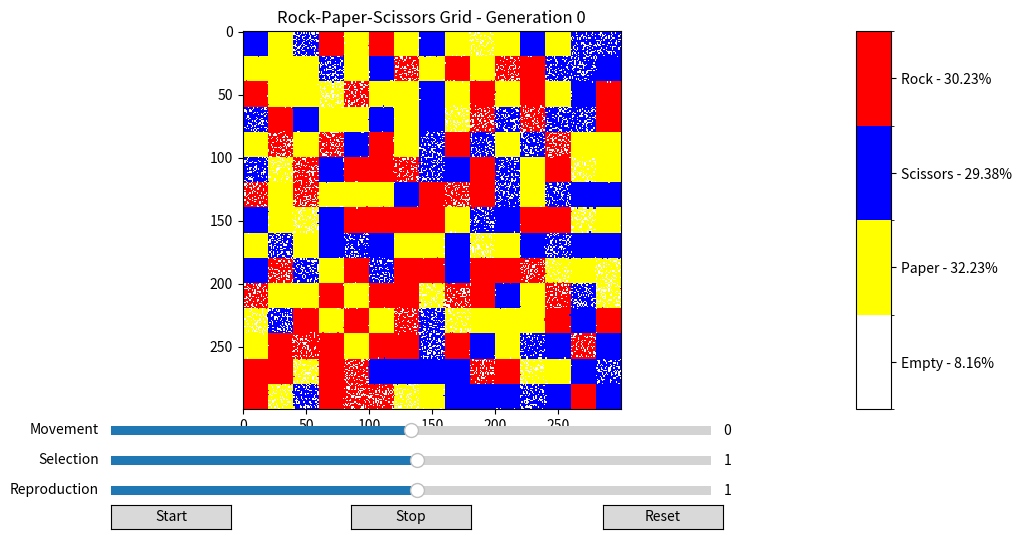

Write Python code to recreate this figure.
import numpy as np
import matplotlib.pyplot as plt
import matplotlib.colors as mcolors
from matplotlib.animation import FuncAnimation
from matplotlib.widgets import Button, Slider

# Define constants
N = 300  # Size of the grid (N x N)
num_generations = 5000  # Number of generations

# Initialize parameters (these will be controlled by sliders)
sigma = 1.0  # Selection rate
mu = 1.0  # Reproduction rate
epsilon = 0.00001  # Movement rate

# Initialize the grid with larger clusters
grid = np.zeros((N, N), dtype=int)
cluster_size = 20
for i in range(0, N, cluster_size):
    for j in range(0, N, cluster_size):
        grid[i:i+cluster_size, j:j+cluster_size] = np.random.randint(1, 4)

# Create a color map for the states
cmap = mcolors.ListedColormap(["#FFFFFF", "#FFFF00", "#0000FF", "#FF0000"])
bounds = [0, 1, 2, 3, 4]
norm = mcolors.BoundaryNorm(bounds, cmap.N)

# Create the plot and colorbar
fig, (ax, cax) = plt.subplots(1, 2, figsize=(12, 6), gridspec_kw={"width_ratios": [1, 0.05]})
fig.subplots_adjust(right=0.8, bottom=0.25)
fig.canvas.manager.set_window_title('Spatial Rock Paper Scissors')

img = ax.imshow(grid, cmap=cmap, norm=norm, interpolation='nearest')
colorbar = plt.colorbar(img, cax=cax, ticks=[0.5, 1.5, 2.5, 3.5])
colorbar.ax.set_yticklabels(["Empty", "Paper", "Scissors", "Rock"])

ax.set_title("Rock-Paper-Scissors Grid - Generation 0")

# Precompute neighbor indices
neighbors = np.array([[-1, 0], [1, 0], [0, -1], [0, 1]])

def update(frame):
    global grid
    
    # Calculate total rate
    total_rate = sigma + mu + epsilon
    
    new_grid = grid.copy()
    
    # Selection
    mask = np.random.random(size=(N, N)) < sigma / total_rate
    neighbor_coords = (np.indices((N, N)).T[:,:,None] + neighbors[np.random.randint(0, 4, size=(N, N))][:,:,None]).reshape(-1, 2) % N
    neighbor_values = grid[neighbor_coords[:,0], neighbor_coords[:,1]].reshape(N, N)
    new_grid[mask & ((grid % 3 + 1) == neighbor_values)] = 0
    
    # Reproduction
    mask = (np.random.random(size=(N, N)) < mu / total_rate) & (new_grid == 0)
    if mask.any():
        reproducing_coords = np.argwhere(mask)
        neighbor_coords = (reproducing_coords[:, None] + neighbors[np.random.randint(0, 4, size=len(reproducing_coords))][:, None]).reshape(-1, 2) % N
        neighbor_values = grid[neighbor_coords[:,0], neighbor_coords[:,1]]
        valid_reproductions = neighbor_values != 0
        new_grid[reproducing_coords[valid_reproductions,0], reproducing_coords[valid_reproductions,1]] = neighbor_values[valid_reproductions]
    
    # Movement
    mask = np.random.random(size=(N, N)) < epsilon / total_rate
    if mask.any():
        moving_coords = np.argwhere(mask)
        swap_coords = (moving_coords + neighbors[np.random.randint(0, 4, size=len(moving_coords))]) % N
        new_grid[moving_coords[:,0], moving_coords[:,1]], new_grid[swap_coords[:,0], swap_coords[:,1]] = \
            new_grid[swap_coords[:,0], swap_coords[:,1]], new_grid[moving_coords[:,0], moving_coords[:,1]]

    grid = new_grid

    # Update the plot with the current state of the grid
    img.set_array(grid)
    ax.set_title(f"Rock-Paper-Scissors Grid - Generation {frame}")

    # Calculate and update color percentages
    unique, counts = np.unique(grid, return_counts=True)
    percentages = dict(zip(unique, counts / grid.size * 100))
    colorbar.ax.set_yticklabels([
        f"Empty - {percentages.get(0, 0):.2f}%",
        f"Paper - {percentages.get(1, 0):.2f}%",
        f"Scissors - {percentages.get(2, 0):.2f}%",
        f"Rock - {percentages.get(3, 0):.2f}%",
    ])

# Create the animation
ani = FuncAnimation(fig, update, frames=num_generations, interval=50, repeat=False)

# Functions for the buttons
def start_animation(event):
    ani.event_source.start()

def stop_animation(event):
    ani.event_source.stop()

def reset_animation(event):
    global grid
    grid = np.zeros((N, N), dtype=int)
    cluster_size = 20
    for i in range(0, N, cluster_size):
        for j in range(0, N, cluster_size):
            grid[i:i+cluster_size, j:j+cluster_size] = np.random.randint(1, 4)
    img.set_array(grid)
    ax.set_title("Rock-Paper-Scissors Grid - Generation 0")
    ani.frame_seq = ani.new_frame_seq()  # Reset the frame generator
    ani.event_source.stop()

# Add buttons
ax_start = plt.axes([0.15, 0.05, 0.1, 0.04])
ax_stop = plt.axes([0.35, 0.05, 0.1, 0.04])
ax_reset = plt.axes([0.56, 0.05, 0.1, 0.04])

btn_start = Button(ax_start, "Start")
btn_start.on_clicked(start_animation)

btn_stop = Button(ax_stop, "Stop")
btn_stop.on_clicked(stop_animation)

btn_reset = Button(ax_reset, "Reset")
btn_reset.on_clicked(reset_animation)

# Add sliders
ax_sigma = plt.axes([0.15, 0.15, 0.5, 0.03])
ax_mu = plt.axes([0.15, 0.1, 0.5, 0.03])
ax_epsilon = plt.axes([0.15, 0.2, 0.5, 0.03])

slider_sigma = Slider(ax_sigma, 'Selection', -50, 50, valinit=sigma)
slider_mu = Slider(ax_mu, 'Reproduction', -50, 50, valinit=mu)
slider_epsilon = Slider(ax_epsilon, 'Movement', -50, 50, valinit=epsilon)

def update_params(val):
    global sigma, mu, epsilon
    sigma = slider_sigma.val
    mu = slider_mu.val
    epsilon = slider_epsilon.val

slider_sigma.on_changed(update_params)
slider_mu.on_changed(update_params)
slider_epsilon.on_changed(update_params)

plt.show()
